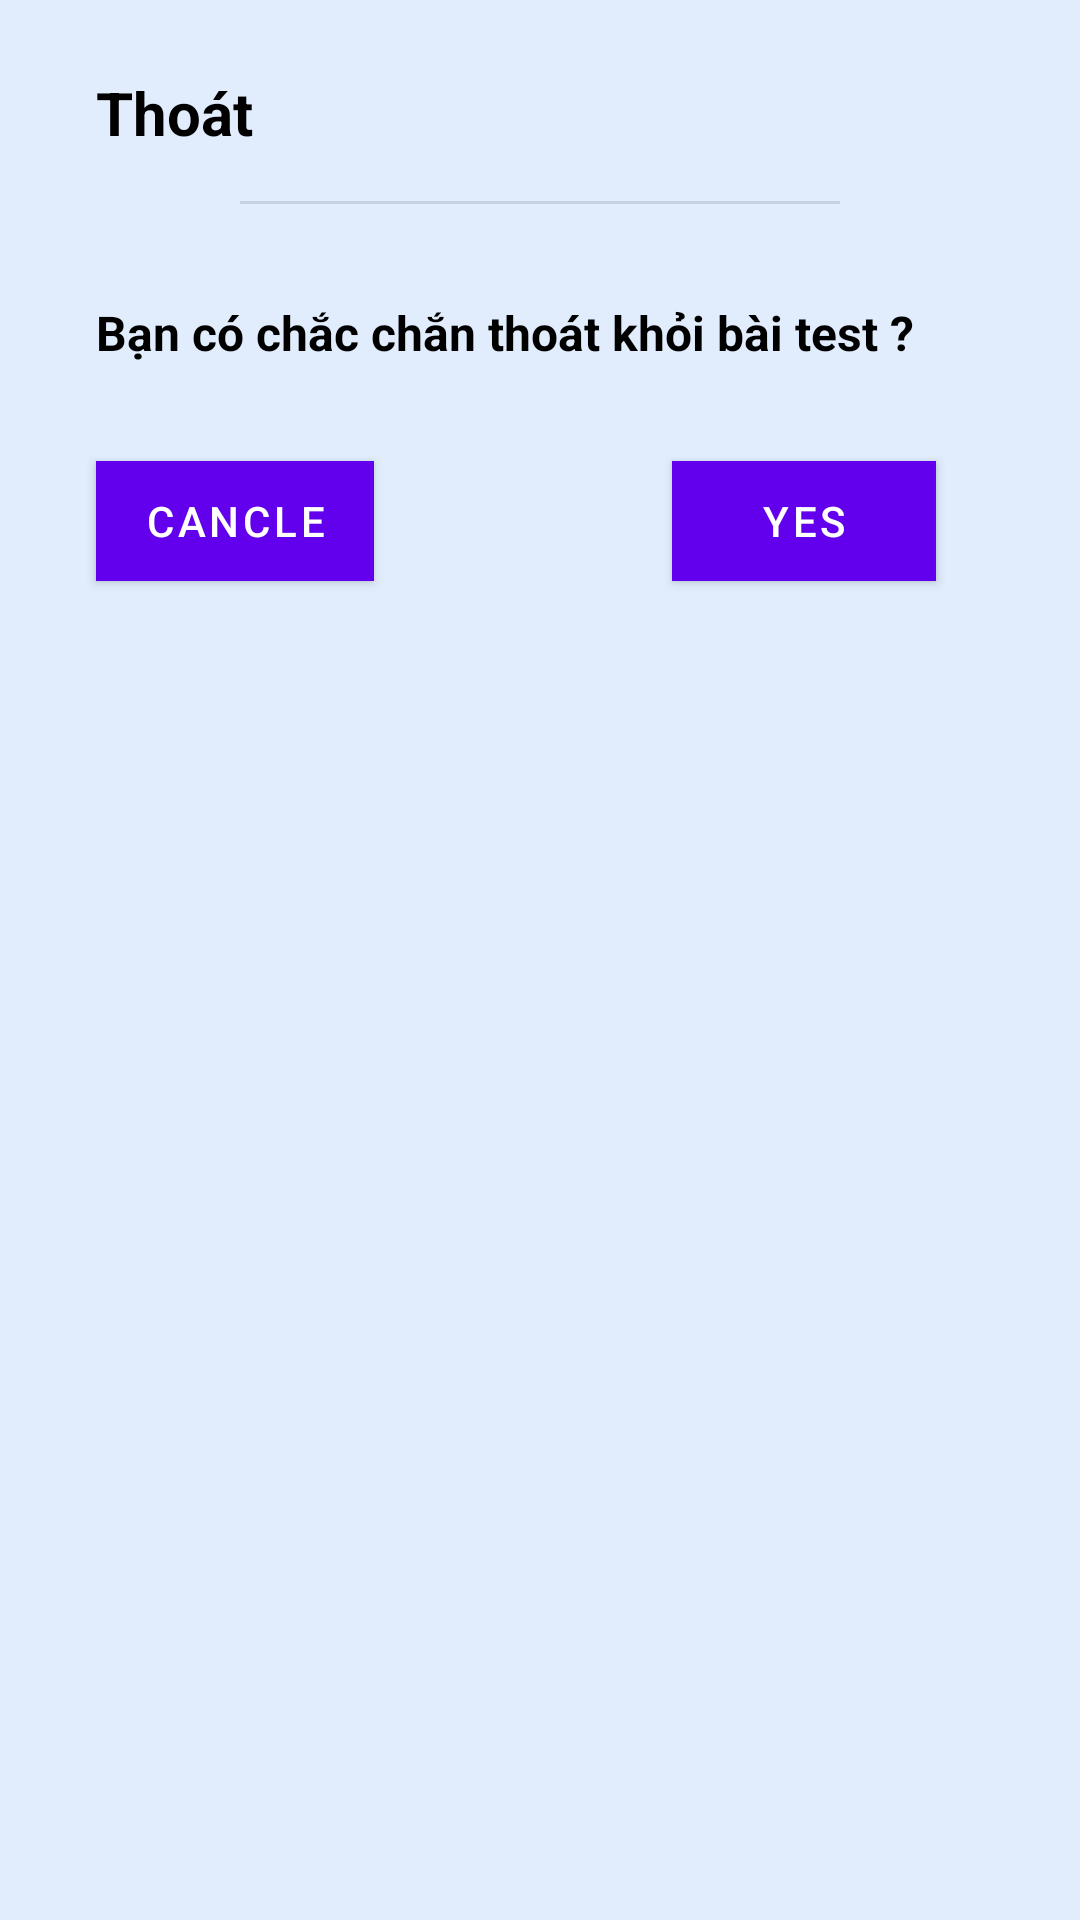

Produce the Android XML layout that renders to this screen, including the resource entries it uses.
<!-- AndroidManifest.xml: application theme Theme.TOEIC_APP -->
<!-- res/layout/alert_dialog_layout.xml -->
<?xml version="1.0" encoding="utf-8"?>
<androidx.constraintlayout.widget.ConstraintLayout xmlns:android="http://schemas.android.com/apk/res/android"
    xmlns:tools="http://schemas.android.com/tools"
    android:layout_width="match_parent"
    android:layout_height="wrap_content"
    xmlns:app="http://schemas.android.com/apk/res-auto"
    android:background="@color/main_color"
    android:padding="16dp"
    android:layout_margin="32dp">

    <TextView
        android:layout_width="0dp"
        android:layout_height="wrap_content"
        android:id="@+id/title"
        android:text="Thoát"
        android:textStyle="bold"
        android:textSize="20sp"
        android:textColor="@color/black"
        android:layout_marginTop="8dp"
        android:layout_marginLeft="16dp"
        android:layout_marginRight="16dp"
        app:layout_constraintLeft_toLeftOf="parent"
        app:layout_constraintRight_toRightOf="parent"
        app:layout_constraintTop_toTopOf="parent"
        tools:ignore="HardcodedText" />
    <TextView
        android:layout_width="0dp"
        android:layout_height="wrap_content"
        android:id="@+id/content"
        android:text="Bạn có chắc chắn thoát khỏi bài test ?"
        android:textStyle="bold"
        android:textSize="16sp"
        android:textColor="@color/black"
        android:layout_marginTop="32dp"
        android:layout_marginLeft="16dp"
        android:layout_marginRight="16dp"
        app:layout_constraintLeft_toLeftOf="parent"
        app:layout_constraintRight_toRightOf="parent"
        app:layout_constraintTop_toBottomOf="@+id/divider"
        tools:ignore="HardcodedText" />
    <Button
        android:layout_width="wrap_content"
        android:layout_height="40dp"
        android:id="@+id/cancelB"
        android:layout_marginTop="32dp"
        android:layout_marginStart="16dp"
        android:text="CanCle"
        android:textColor="@color/white"
        android:background="@color/blue"
        app:layout_constraintLeft_toLeftOf="parent"
        app:layout_constraintTop_toBottomOf="@+id/content"
        tools:ignore="HardcodedText" />
    <Button
        android:layout_width="wrap_content"
        android:layout_height="40dp"
        android:id="@+id/confirmB"
        android:layout_marginTop="32dp"
        android:layout_marginEnd="32dp"
        android:text="Yes"
        android:textColor="@color/white"
        android:background="@color/blue"
        app:layout_constraintRight_toRightOf="parent"
        app:layout_constraintTop_toBottomOf="@+id/content"
        tools:ignore="HardcodedText" />
    <View
        android:layout_width="0dp"
        android:layout_height="1dp"
        android:id="@+id/divider"
        android:layout_marginTop="16dp"
        android:layout_marginStart="64dp"
        android:layout_marginEnd="64dp"
        android:background="?android:listDivider"
        app:layout_constraintStart_toStartOf="parent"
        app:layout_constraintEnd_toEndOf="parent"
        app:layout_constraintTop_toBottomOf="@+id/title"
        />

</androidx.constraintlayout.widget.ConstraintLayout>
<!-- resources referenced by this layout -->
<resources>
  <color name="black">#FF000000</color>
  <color name="blue">#1254FB</color>
  <color name="main_color">#E1EDFD</color>
  <color name="white">#FFFFFFFF</color>
  
  
      // Set up color
  <style name="Theme.TOEIC_APP" parent="Theme.MaterialComponents.DayNight.NoActionBar">
          
          <item name="colorPrimary">@color/purple_500</item>
          <item name="colorPrimaryVariant">@color/purple_700</item>
          <item name="colorOnPrimary">@color/white</item>
          
          <item name="colorSecondary">@color/teal_200</item>
          <item name="colorSecondaryVariant">@color/teal_700</item>
          <item name="colorOnSecondary">@color/black</item>
          
          <item name="android:statusBarColor" tools:targetApi="l">?attr/colorPrimaryVariant</item>
          
      </style>
  <color name="purple_500">#FF6200EE</color>
  <color name="purple_700">#FF3700B3</color>
  <color name="teal_200">#FF03DAC5</color>
  <color name="teal_700">#FF018786</color>
</resources>
